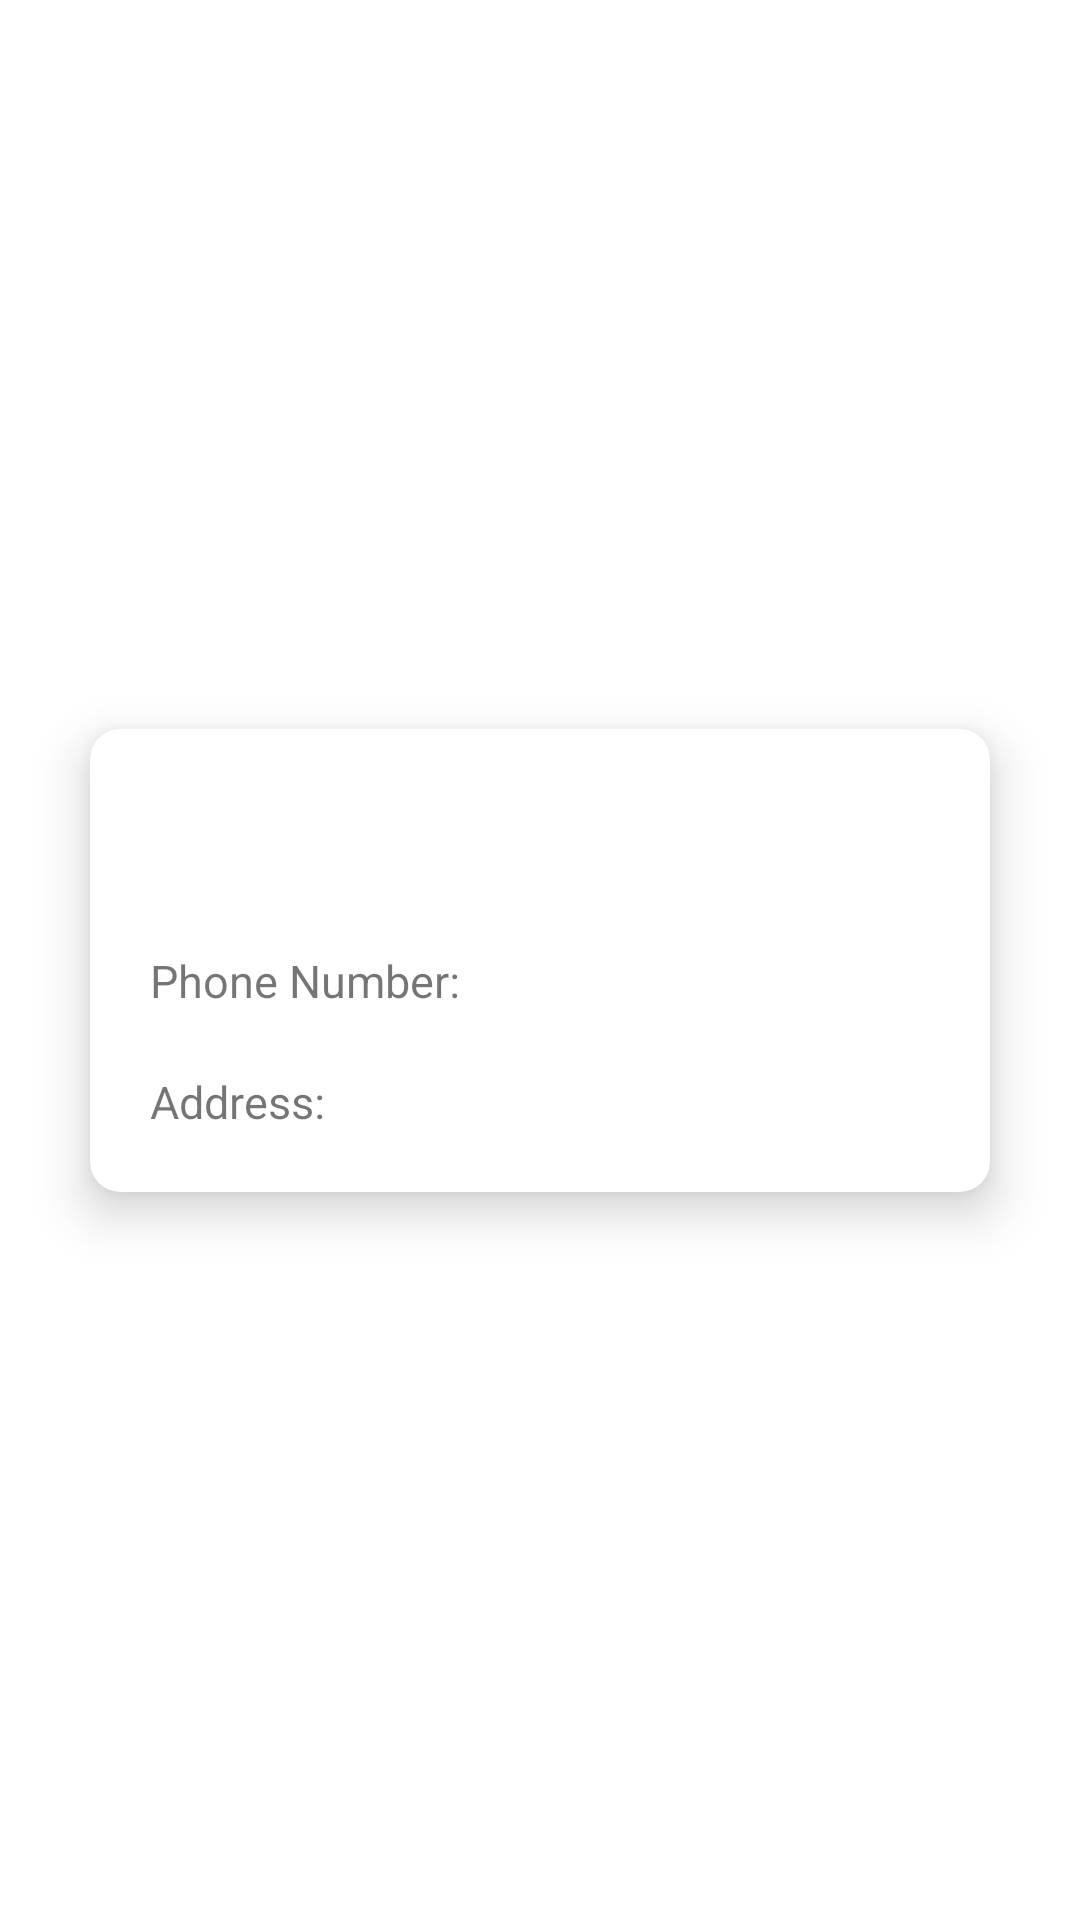

This screen was rendered from an Android layout file. Write that file and the resources it references.
<!-- AndroidManifest.xml: application theme Theme.Assignment -->
<!-- res/layout/activity_profile.xml -->
<?xml version="1.0" encoding="utf-8"?>
<androidx.constraintlayout.widget.ConstraintLayout xmlns:android="http://schemas.android.com/apk/res/android"
    xmlns:app="http://schemas.android.com/apk/res-auto"
    xmlns:tools="http://schemas.android.com/tools"
    android:layout_width="match_parent"
    android:layout_height="match_parent"
    android:clipToPadding="false"
    android:padding="30dp"
    tools:context=".ProfileActivity">

    <androidx.cardview.widget.CardView
        android:layout_width="match_parent"
        android:layout_height="wrap_content"
        app:cardCornerRadius="10dp"
        app:cardElevation="10dp"
        app:layout_constraintBottom_toBottomOf="parent"
        app:layout_constraintTop_toTopOf="parent">

        <LinearLayout
            android:layout_width="match_parent"
            android:layout_height="wrap_content"
            android:orientation="vertical"
            android:padding="20dp">

            <TextView
                android:id="@+id/tv_name"
                android:layout_width="match_parent"
                android:layout_height="wrap_content"
                android:gravity="center"
                android:textSize="25sp"
                tools:text="Name" />

            <LinearLayout
                android:layout_width="match_parent"
                android:layout_height="wrap_content"
                android:layout_marginTop="20dp"
                android:orientation="horizontal">

                <TextView
                    android:layout_width="wrap_content"
                    android:layout_height="wrap_content"
                    android:text="Phone Number: "
                    android:textSize="15sp" />

                <TextView
                    android:id="@+id/tv_phone_number"
                    android:layout_width="wrap_content"
                    android:layout_height="match_parent"
                    android:layout_weight="1"
                    android:textSize="15sp" />

            </LinearLayout>

            <LinearLayout
                android:layout_width="match_parent"
                android:layout_height="wrap_content"
                android:layout_marginTop="20dp"
                android:orientation="horizontal">

                <TextView
                    android:layout_width="wrap_content"
                    android:layout_height="wrap_content"
                    android:text="Address: "
                    android:textSize="15sp" />

                <TextView
                    android:id="@+id/tv_address"
                    android:layout_width="wrap_content"
                    android:layout_height="match_parent"
                    android:layout_weight="1"
                    android:textSize="15sp" />

            </LinearLayout>

        </LinearLayout>

    </androidx.cardview.widget.CardView>

</androidx.constraintlayout.widget.ConstraintLayout>
<!-- resources referenced by this layout -->
<resources>
  <style name="Theme.Assignment" parent="Theme.MaterialComponents.DayNight.NoActionBar">
          
          <item name="colorPrimary">#33333F</item>
          <item name="colorPrimaryVariant">#33333F</item>
          <item name="colorOnPrimary">@color/white</item>
          
          <item name="colorSecondary">#808080</item>
          <item name="colorSecondaryVariant">#505050</item>
          <item name="colorOnSecondary">@color/black</item>
          
          <item name="android:statusBarColor">?attr/colorPrimaryVariant</item>
          
      </style>
  <!-- not gathered from this repository: default colours our renderer supplied (Android Studio template values) -->
  <color name="black">#FF000000</color>
  <color name="white">#FFFFFFFF</color>
</resources>
